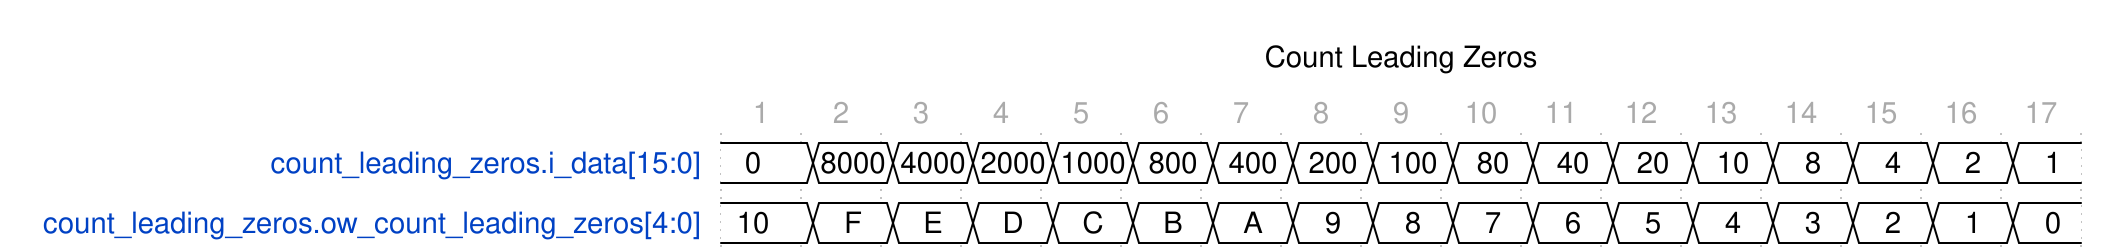

Here is a digital timing diagram. Give the WaveJSON source that produces it.

{
    "head": {
        "text": "Count Leading Zeros",
        "tock": 1
    },
    "signal": [
        {
            "name": "count_leading_zeros.i_data[15:0]",
            "wave": "=================",
            "data": [
                "0",
                "8000",
                "4000",
                "2000",
                "1000",
                "800",
                "400",
                "200",
                "100",
                "80",
                "40",
                "20",
                "10",
                "8",
                "4",
                "2",
                "1"
            ],
            "phase": 0
        },
        {
            "name": "count_leading_zeros.ow_count_leading_zeros[4:0]",
            "wave": "=================",
            "data": [
                "10",
                "F",
                "E",
                "D",
                "C",
                "B",
                "A",
                "9",
                "8",
                "7",
                "6",
                "5",
                "4",
                "3",
                "2",
                "1",
                "0"
            ],
            "phase": 0
        }
    ],
    "config": {
        "hscale": 1
    }
}